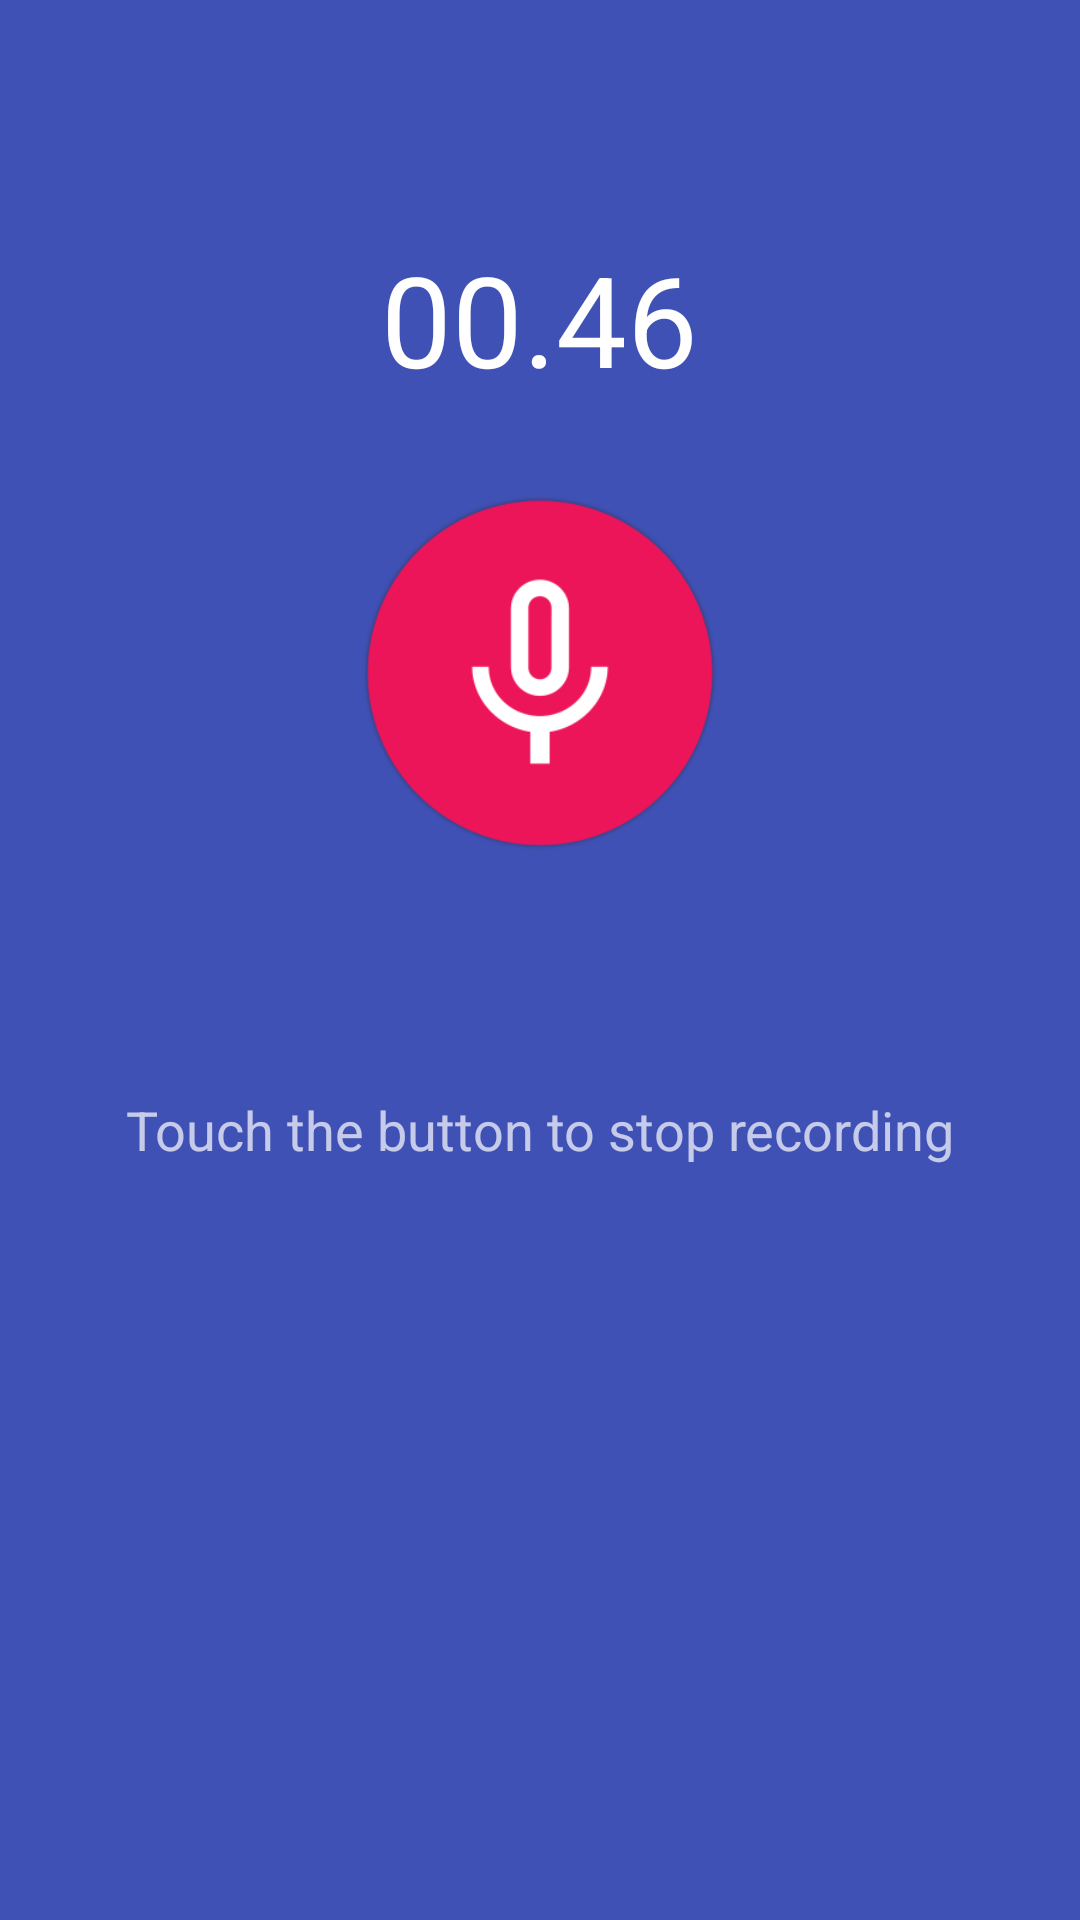

Layout XML and referenced resources for this Android screen:
<!-- AndroidManifest.xml: application theme AppTheme -->
<!-- res/layout/stop_record.xml -->
<LinearLayout xmlns:android="http://schemas.android.com/apk/res/android"
    xmlns:tools="http://schemas.android.com/tools"
    android:layout_width="match_parent"
    android:orientation="vertical"
    android:layout_height="match_parent"
    tools:context=".MainActivity">


    <android.support.v4.widget.DrawerLayout
        android:layout_width="match_parent"
        android:id="@+id/drawerLayout"
        android:layout_height="match_parent">
        <LinearLayout
            android:orientation="vertical"
            android:layout_width="match_parent"
            android:background="@color/colorPrimary"
            android:layout_height="match_parent"
            android:paddingLeft="8dp"
            android:paddingRight="8dp"
            android:paddingTop="8dp">


            <RelativeLayout
                android:layout_width="fill_parent"
                android:layout_height="wrap_content">

                <LinearLayout
                    android:orientation="vertical"
                    android:layout_width="fill_parent"
                    android:layout_height="wrap_content"
                    android:layout_marginTop="70dp">

                    <TextView
                        android:layout_width="wrap_content"
                        android:layout_height="wrap_content"
                        android:textAppearance="?android:attr/textAppearanceLarge"
                        android:text="00.46"
                        android:id="@+id/textView11"
                        android:layout_gravity="center_horizontal"
                        android:textSize="42sp" />

                    <ImageView
                        android:layout_width="120dp"
                        android:layout_height="120dp"
                        android:id="@+id/imageView6"
                        android:layout_gravity="center_horizontal"
                        android:src="@drawable/stop_record"
                        android:layout_marginBottom="80dp"
                        android:layout_marginTop="30dp" />

                    <TextView
                        android:layout_width="wrap_content"
                        android:layout_height="wrap_content"
                        android:textAppearance="?android:attr/textAppearanceMedium"
                        android:text="Touch the button to stop recording"
                        android:id="@+id/textView10"
                        android:layout_gravity="center_horizontal"
                        android:textSize="18sp" />
                </LinearLayout>

            </RelativeLayout>

        </LinearLayout>

    </android.support.v4.widget.DrawerLayout>

</LinearLayout>
<!-- resources referenced by this layout -->
<resources>
  <color name="colorPrimary">#3f51b5</color>
  <!-- drawable stop_record: png bitmap (drawable, 18907 bytes) -->
  <style name="AppTheme" parent="Theme.AppCompat">
          
          <item name="colorPrimary">@color/colorPrimary</item>
          <item name="colorPrimaryDark">@color/colorPrimaryDark</item>
          <item name="android:windowNoTitle">true</item>
          <item name="windowActionBar">false</item>
          <item name="drawerArrowStyle">@style/DrawerArrowStyle</item>
  
      </style>
  <color name="colorPrimaryDark">#303f9f</color>
  <style name="DrawerArrowStyle" parent="Widget.AppCompat.DrawerArrowToggle">
          <item name="spinBars">true</item>
          <item name="color">@android:color/white</item>
      </style>
</resources>
